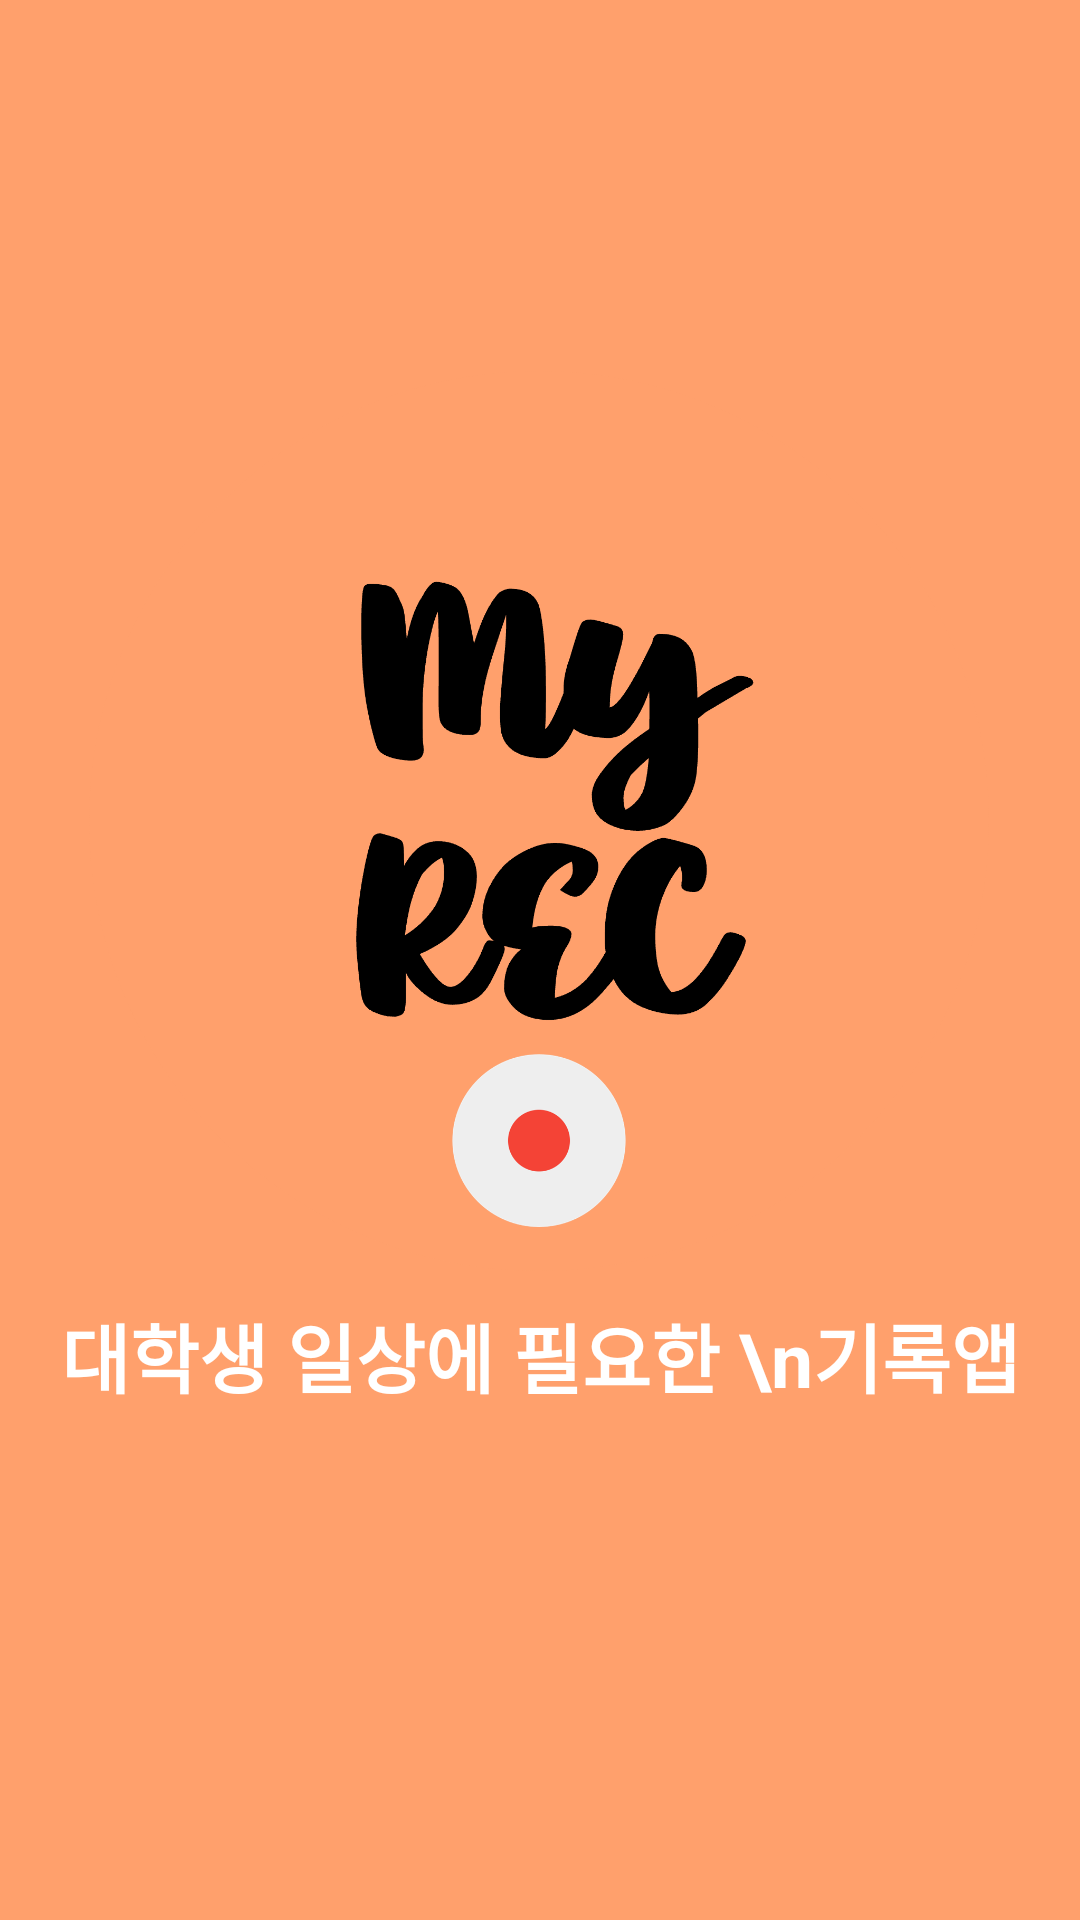

Android layout source for this screen:
<!-- AndroidManifest.xml: application theme Theme.Piece1timer -->
<!-- res/layout/activity_splash.xml -->
<?xml version="1.0" encoding="utf-8"?>
<androidx.constraintlayout.widget.ConstraintLayout
    xmlns:android="http://schemas.android.com/apk/res/android"
    xmlns:app="http://schemas.android.com/apk/res-auto"
    xmlns:tools="http://schemas.android.com/tools"
    android:layout_width="match_parent"
    android:layout_height="match_parent"
    tools:context=".setting.splash"
    android:background="#FFA06C">

    <ImageView
        android:id="@+id/icon"
        android:layout_width="300dp"
        android:layout_height="300dp"
        android:src="@drawable/icon"
        app:layout_constraintBottom_toBottomOf="parent"
        app:layout_constraintEnd_toEndOf="parent"
        app:layout_constraintHorizontal_bias="0.495"
        app:layout_constraintStart_toStartOf="parent"
        app:layout_constraintTop_toTopOf="parent"
        app:layout_constraintVertical_bias="0.364" />

    <TextView
        android:id="@+id/desc"
        android:layout_width="wrap_content"
        android:layout_height="wrap_content"
        android:layout_marginTop="10dp"
        android:text="대학생 일상에 필요한 \n기록앱"
        android:textColor="#fff"
        android:textSize="25dp"
        android:textStyle="bold"
        android:gravity="center"
        app:layout_constraintStart_toStartOf="parent"
        app:layout_constraintEnd_toEndOf="parent"
        app:layout_constraintTop_toBottomOf="@+id/icon"/>












































</androidx.constraintlayout.widget.ConstraintLayout>
<!-- resources referenced by this layout -->
<resources>
  <!-- drawable icon: png bitmap (drawable, 89455 bytes) -->
  <style name="Theme.Piece1timer" parent="Base.Theme.Piece1timer" />
  <style name="Base.Theme.Piece1timer" parent="Theme.Material3.DayNight.NoActionBar">
          
          
      </style>
</resources>
